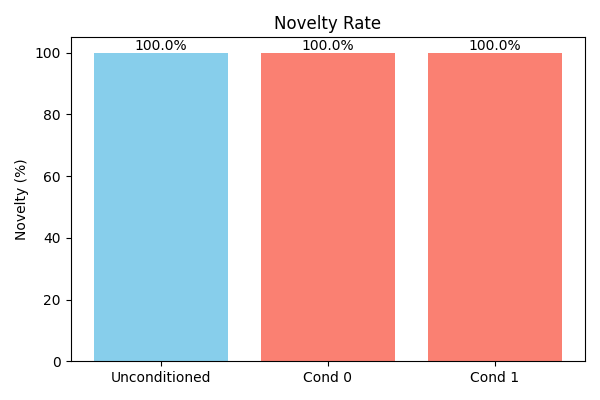

Data behind this chart, as committed beside it:
condition, novel_frac
unconditioned, 1.000
condition_0, 1.000
condition_1, 1.000
